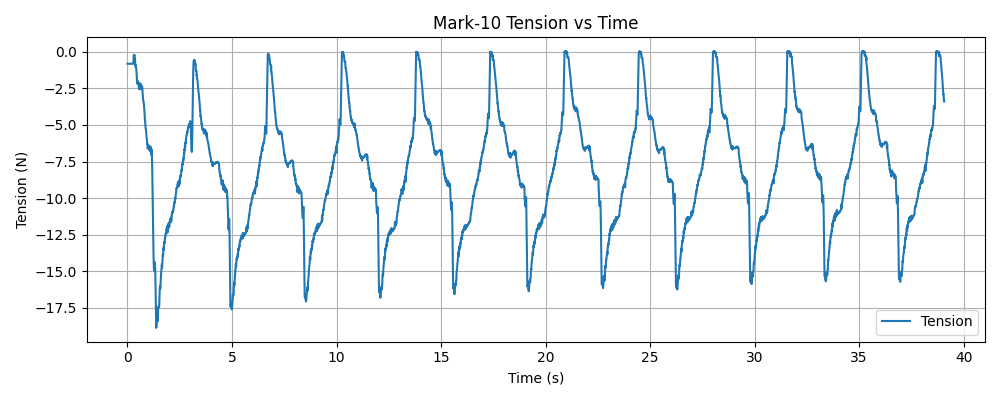

The table this chart was drawn from, first rows:
timestamp, tension (N)
1769546271, -0.82
1769546271, -0.82
1769546271, -0.82
1769546271, -0.82
1769546271, -0.82
1769546271, -0.82
1769546271, -0.82
1769546271, -0.82
1769546271, -0.82
1769546271, -0.82
1769546271, -0.82
1769546271, -0.82
1769546271, -0.82
1769546271, -0.82
1769546271, -0.82
1769546271, -0.82
1769546271, -0.82
1769546271, -0.82
1769546271, -0.82
1769546271, -0.82
1769546271, -0.82
1769546271, -0.82
1769546271, -0.82
1769546271, -0.82
1769546271, -0.82
1769546271, -0.82
1769546271, -0.82
1769546271, -0.82
1769546271, -0.82
1769546271, -0.82
1769546271, -0.82
1769546271, -0.82
1769546271, -0.82
1769546271, -0.82
1769546271, -0.82
1769546271, -0.82
1769546271, -0.82
1769546271, -0.82
1769546271, -0.82
1769546271, -0.82
1769546271, -0.82
1769546271, -0.82
1769546271, -0.82
1769546271, -0.82
1769546271, -0.82
1769546271, -0.82
1769546271, -0.82
1769546271, -0.82
1769546271, -0.82
1769546271, -0.82
1769546271, -0.82
1769546271, -0.82
1769546271, -0.82
1769546271, -0.82
1769546271, -0.82
1769546271, -0.82
1769546271, -0.82
1769546271, -0.82
1769546271, -0.82
1769546271, -0.82
... 12,671 more rows
